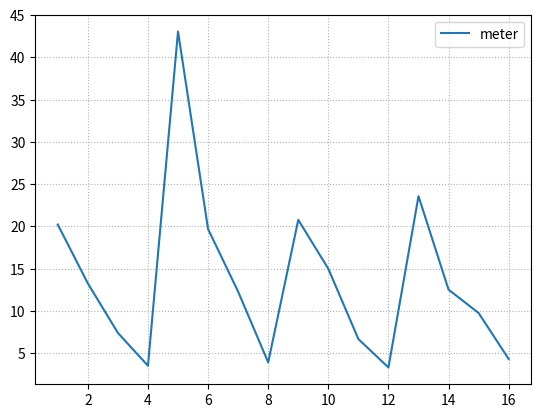

Python code for this plot:
#%%
import math, matplotlib.pylab as plt

list1 = [-68.86667, -65.2, -60.13334, -53.66667, -75.43333, -68.63333, -64.53333, -54.6, -69.1, -66.26667, -59.23333, -53.13334, -70.2, -64.7, -62.53333, -55.43333]
list2 =[]

MHz = 2400+5*6
FSPL = 27.57 #27.55
environmental_constant = 20.77

for i in range(len(list1)):
    dBm = list1[i]
    m = 10 ** (( FSPL - (environmental_constant * math.log10(MHz+1)) + abs(dBm) ) / 20 )
    list2.append(m)

print(f'Øst: {list2[0], list2[1], list2[2], list2[3]}\nVest: {list2[4], list2[5], list2[6], list2[7]}\nSyd: {list2[8], list2[9], list2[10], list2[11]}\nNord: {list2[12], list2[13], list2[14], list2[15]}\n')
print(f'20m difference: min: {20-min(list2[0],list2[8],list2[12])}, max: {20-max(list2[0],list2[8],list2[12])}')
print(f'15m difference: min: {15-min(list2[1],list2[9],list2[13])}, max: {15-max(list2[1],list2[9],list2[13])}')
print(f'10m difference: min: {10-min(list2[2],list2[10],list2[14])}, max: {10-max(list2[2],list2[10],list2[14])}')
print(f'5m difference: min: {5-min(list2[3],list2[11],list2[15])}, max: {5-max(list2[3],list2[11],list2[15])}\n')

truth_coefficient = abs(20-min(list2[0],list2[8],list2[12]))+abs(20-max(list2[0],list2[8],list2[12]))+abs(15-min(list2[1],list2[9],list2[13]))+abs(15-max(list2[1],list2[9],list2[13]))+abs(10-min(list2[2],list2[10],list2[14]))+abs(10-max(list2[2],list2[10],list2[14]))+abs(5-min(list2[3],list2[11],list2[15]))+abs(5-max(list2[3],list2[11],list2[15]))

# 0 = 100% accurate
print(truth_coefficient)

y = list2
x = range(1, len(y)+1)

plt.plot(x,y, label='meter')
plt.grid(linestyle=':')
plt.legend()
plt.show

# %%
